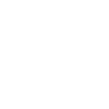
t = 0.00 s
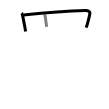
t = 2.50 s
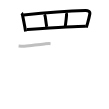
t = 5.25 s
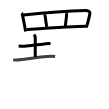
t = 7.75 s
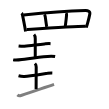
t = 10.50 s
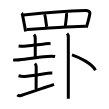
t = 13.00 s

The animated SVG that drew these frames (rendered in a browser with its animation timeline set to each time). Animation: 13 SMIL elements (animate=13); one cycle of 13.00 s.

<svg width="109px" height="109px" viewBox="0 0 px 109px" xmlns="http://www.w3.org/2000/svg" xmlns:xlink="http://www.w3.org/1999/xlink" xml:space="preserve" version="1.1"  baseProfile="full">
<path d="M21.62,13.16c0.61,0.61,0.76,1.24,0.91,1.99c0.98,4.81,1.58,7.91,2.26,11.71c0.25,1.41,0.52,2.91,0.81,4.63" style="fill:none;stroke:black;stroke-width:3;opacity:0">
  <animate attributeType="CSS" attributeName="opacity" from="0" to="1" begin="0s" dur="1s" repeatCount="Indefinite" fill="freeze" />
</path>
<path d="M23.61,14.96c13.33-1.31,50.53-3.99,61.9-4.35c2.29-0.07,4.86,0.51,4.28,3.54c-0.48,2.56-1.29,5.83-2.24,9.14c-0.42,1.47-0.87,2.94-1.33,4.37" style="fill:none;stroke:black;stroke-width:3;opacity:0">
  <animate attributeType="CSS" attributeName="opacity" from="0" to="1" begin="1s" dur="1s" repeatCount="Indefinite" fill="freeze" />
</path>
<path d="M44.19,14.57c0.69,0.69,0.93,1.15,1.06,2.08c0.63,4.6,1.04,7.72,1.49,10.23" style="fill:none;stroke:black;stroke-width:3;opacity:0">
  <animate attributeType="CSS" attributeName="opacity" from="0" to="1" begin="2s" dur="1s" repeatCount="Indefinite" fill="freeze" />
</path>
<path d="M66.19,13.01c0.31,0.61,0.43,1.4,0.37,2.12c-0.3,3.92-0.82,7.61-1.25,10.99" style="fill:none;stroke:black;stroke-width:3;opacity:0">
  <animate attributeType="CSS" attributeName="opacity" from="0" to="1" begin="3s" dur="1s" repeatCount="Indefinite" fill="freeze" />
</path>
<path d="M26.76,29.51c13.74-0.89,50.11-3.26,58.87-3.18" style="fill:none;stroke:black;stroke-width:3;opacity:0">
  <animate attributeType="CSS" attributeName="opacity" from="0" to="1" begin="4s" dur="1s" repeatCount="Indefinite" fill="freeze" />
</path>
<path d="M18.6,45.97c2.27,0.28,3.85,0.35,5.78,0.33c6.79-0.56,13.56-1.82,20.12-2.39c2.01-0.18,3.87-0.41,6.05-0.24" style="fill:none;stroke:black;stroke-width:3;opacity:0">
  <animate attributeType="CSS" attributeName="opacity" from="0" to="1" begin="5s" dur="1s" repeatCount="Indefinite" fill="freeze" />
</path>
<path d="M34.03,34.5c1.05,1.04,1.23,2.38,1.23,4.17c0,3.58-0.01,12.8-0.01,18.33" style="fill:none;stroke:black;stroke-width:3;opacity:0">
  <animate attributeType="CSS" attributeName="opacity" from="0" to="1" begin="6s" dur="1s" repeatCount="Indefinite" fill="freeze" />
</path>
<path d="M13.13,59.88c2.94,0.54,5.84,0.12,8.8-0.3C32.12,58.12,38,57,47.63,56.42c2.53-0.15,5.01-0.29,7.5,0.16" style="fill:none;stroke:black;stroke-width:3;opacity:0">
  <animate attributeType="CSS" attributeName="opacity" from="0" to="1" begin="7s" dur="1s" repeatCount="Indefinite" fill="freeze" />
</path>
<path d="M18.54,75.82c1.91,0.52,3.85,0.75,5.84,0.68c7.24-0.75,16.31-2.23,23.14-3.15c1.59-0.28,3.19-0.39,4.8-0.33" style="fill:none;stroke:black;stroke-width:3;opacity:0">
  <animate attributeType="CSS" attributeName="opacity" from="0" to="1" begin="8s" dur="1s" repeatCount="Indefinite" fill="freeze" />
</path>
<path d="M34.93,63.49c0.79,0.79,1.27,1.89,1.27,3.47c0,8.74-0.08,17.41-0.08,22.17" style="fill:none;stroke:black;stroke-width:3;opacity:0">
  <animate attributeType="CSS" attributeName="opacity" from="0" to="1" begin="9s" dur="1s" repeatCount="Indefinite" fill="freeze" />
</path>
<path d="M17.38,94.87c1,0.88,2.78,0.89,3.67,0.59c12.33-4.27,21.38-7.13,33.01-11.07" style="fill:none;stroke:black;stroke-width:3;opacity:0">
  <animate attributeType="CSS" attributeName="opacity" from="0" to="1" begin="10s" dur="1s" repeatCount="Indefinite" fill="freeze" />
</path>
<path d="M67.06,33.53c0.83,0.83,1.26,2.35,1.26,3.59c0,0.53,0,36.41,0,53.25c0,4.27,0,7.32,0,8.26" style="fill:none;stroke:black;stroke-width:3;opacity:0">
  <animate attributeType="CSS" attributeName="opacity" from="0" to="1" begin="11s" dur="1s" repeatCount="Indefinite" fill="freeze" />
</path>
<path d="M72,54.8c8.47,2.88,19.75,8.82,23.5,15.34" style="fill:none;stroke:black;stroke-width:3;opacity:0">
  <animate attributeType="CSS" attributeName="opacity" from="0" to="1" begin="12s" dur="1s" repeatCount="Indefinite" fill="freeze" />
</path>
</svg>
